Run: headless pygame with SDL's dummy video driver; simulated clock (each Clock.tick advances the game by its frame time, no real sleeping); random seed 0; keys injected as events and as key.get_pressed() state; no mouse input.
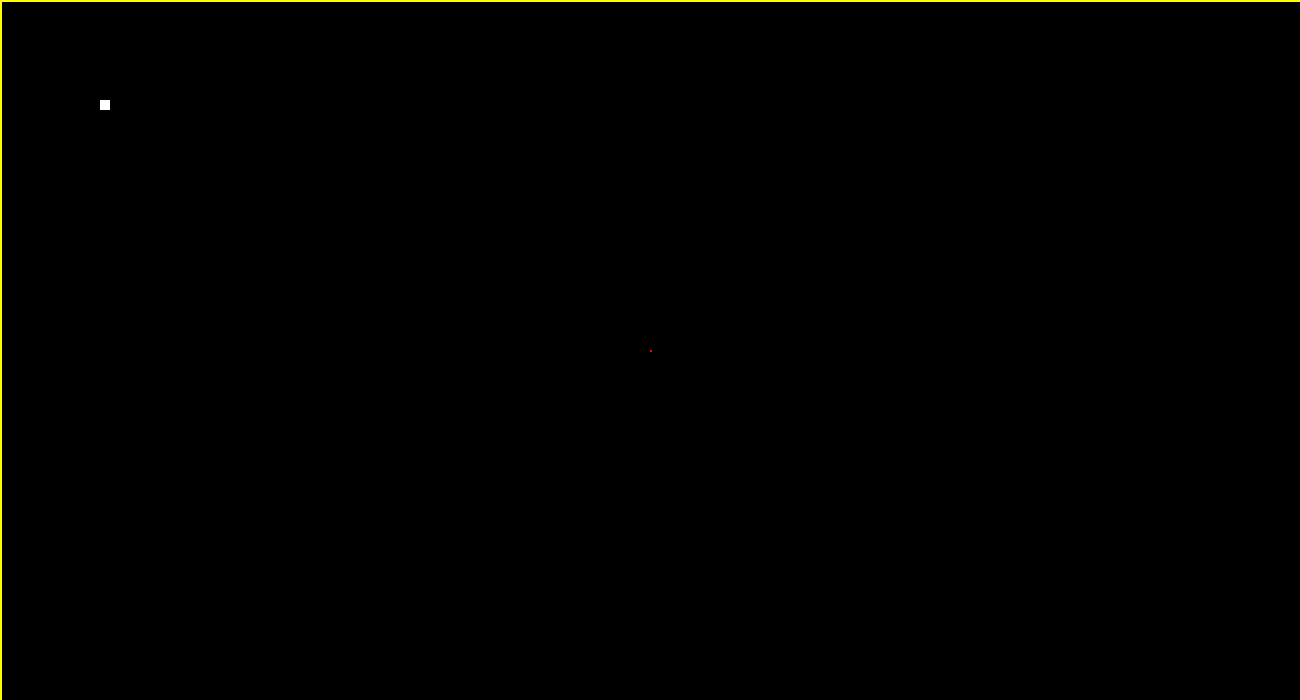
Frame 1 of 4 · flips 1–60 · no input
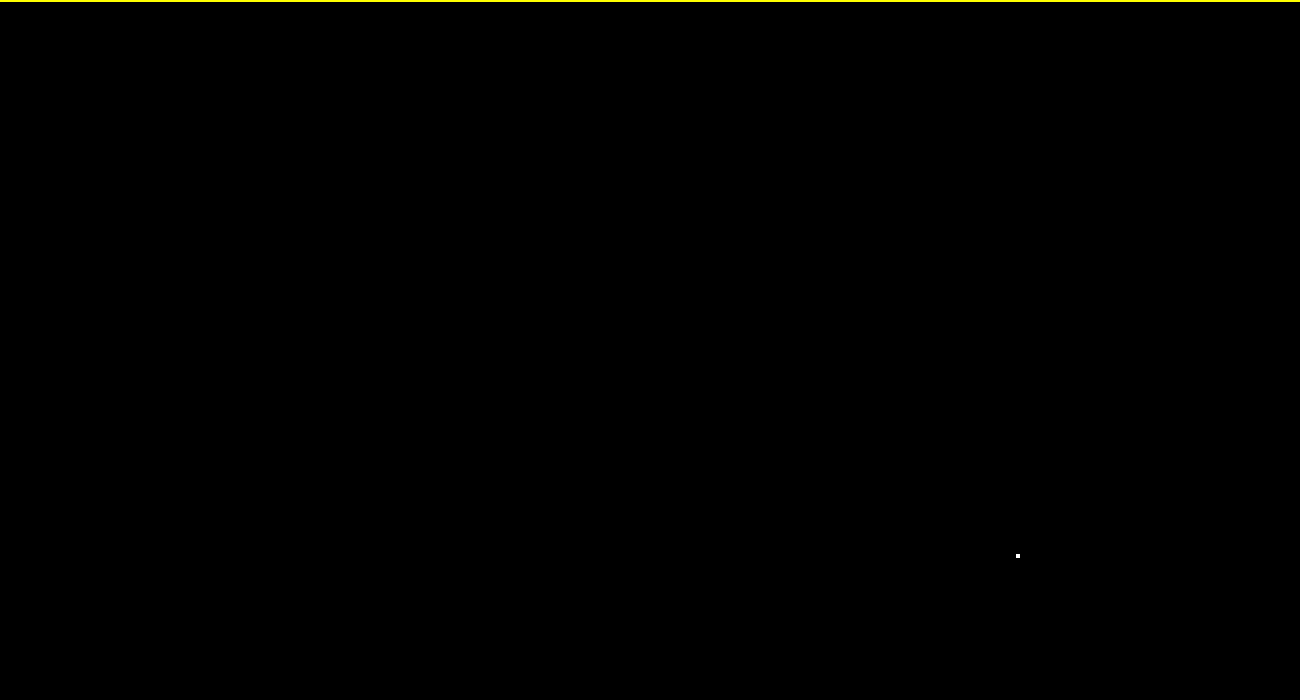
Frame 2 of 4 · flips 61–180 · tapped SPACE, RETURN · held RIGHT (→), D
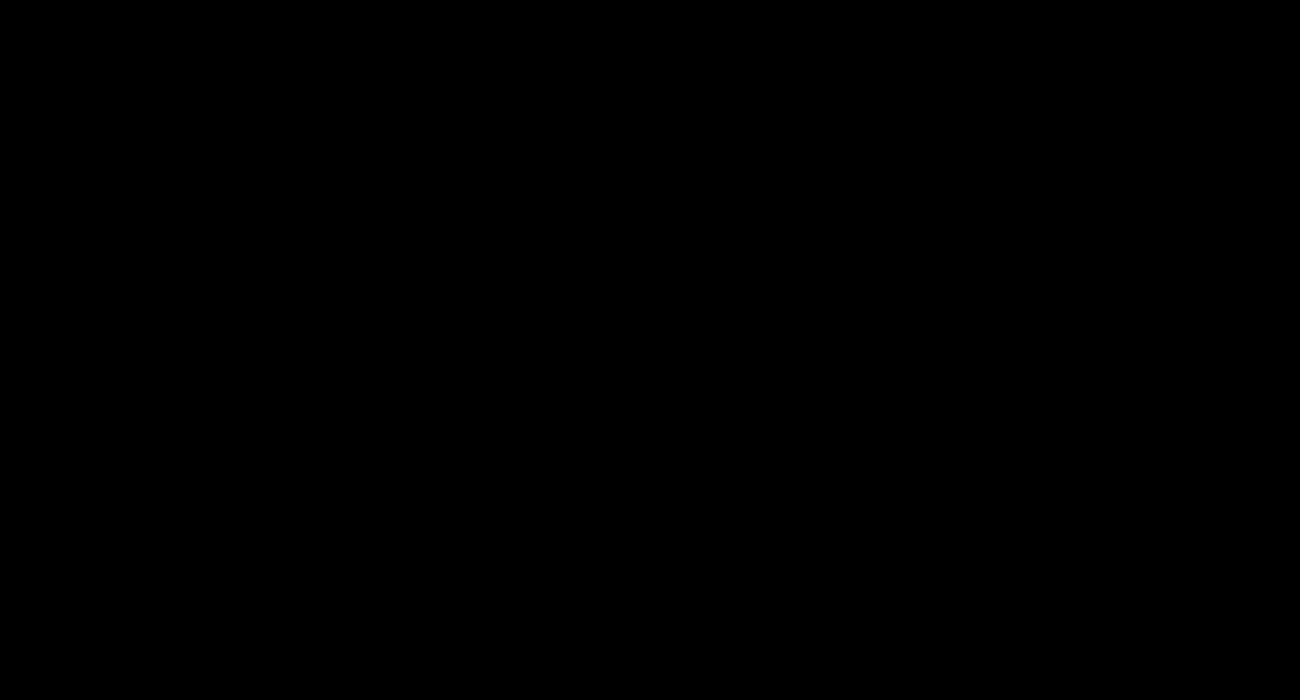
Frame 3 of 4 · flips 181–300 · held DOWN (↓), S
Frame 4 of 4 · flips 301–420 · held LEFT (←), A, UP (↑), W · screen same as frame 1, image omitted

The pygame program that drew these frames:

import pygame
from pygame.locals import*
from sys import exit
import random

pygame.init()

width = 1300
height = 700
window = pygame.display.set_mode((width,height))
pygame.display.set_caption('Game')

class Vector:
    def __init__(self, speed = 10, xpos = 0, ypos = 0):
        self.xpos = xpos
        self.ypos = ypos
        self.speed = speed

    def move(self):
        #vector
        if pygame.key.get_pressed()[K_LEFT]:
            vector.xpos += vector.speed
        if pygame.key.get_pressed()[K_RIGHT]:
            vector.xpos -= vector.speed
        if pygame.key.get_pressed()[K_UP]:
            vector.ypos += vector.speed
        if pygame.key.get_pressed()[K_DOWN]:
            vector.ypos -= vector.speed

class RectObj:
    def __init__(self, xpos = 100, ypos = 100, speed = 10, color = (255,0,0), width = 10, height = 10, border = 2):
        self.xpos = xpos + vector.xpos
        self.ypos = ypos + vector.ypos
        self.speed = speed
        self.color = color
        self.width = width
        self.height = height
        self.border = border
    
    def move(self):
        # player move
        if pygame.key.get_pressed()[K_w]:
            self.ypos -= self.speed
            vector.ypos += self.speed
        if pygame.key.get_pressed()[K_s]:
            self.ypos += self.speed
            vector.ypos -= self.speed
        if pygame.key.get_pressed()[K_a]:
            self.xpos -= self.speed
            vector.xpos += self.speed
        if pygame.key.get_pressed()[K_d]:
            self.xpos += self.speed
            vector.xpos -= self.speed

    def draw(self):
        pygame.draw.rect(window, self.color, pygame.Rect(self.xpos+vector.xpos, self.ypos+vector.ypos, self.width, self.height))
    def drawBorder(self):
        pygame.draw.rect(window, self.color, pygame.Rect(self.xpos+vector.xpos, self.ypos+vector.ypos, self.width, self.height), self.border)

class Chunk():
    def __init__(self, star_amount = 100, star_size = 2,seed = 123, star_color = (255,255,255),border_color = (255,255,0), chunk_pixel_size = 10000, border = 2, xpos = 0, ypos = 0):
        self.xpos = xpos + vector.xpos
        self.ypos = ypos + vector.ypos
        self.border_color = border_color
        self.star_color = star_color
        self.chunk_pixel_size = chunk_pixel_size
        self.width = self.chunk_pixel_size
        self.height = self.chunk_pixel_size
        self.border = border
        self.seed = seed
        self.star_amount = star_amount
        self.star_size = star_size
        self.star_width = star_size
        self.star_height = star_size

    def get_coordenate(self,obj):
        current_pixel_coordenate = [obj.xpos, obj.ypos]
        chunk_xcoordenate = (current_pixel_coordenate[0] // self.chunk_pixel_size)
        chunk_ycoordenate = (current_pixel_coordenate[1] // self.chunk_pixel_size)
        current_chunk_coordenate = [[chunk_xcoordenate,chunk_ycoordenate]]
        #print(f' Chunk Coordenate: {current_chunk_coordenate}')
        #print(f'Coordenate : {current_chunk_coordenate}    Pixel : {current_pixel_coordenate}')
        return current_chunk_coordenate

    def drawBorder(self, coordenate):
        # peferível que seja a coordenada do get_coordenate(obj):
        xpos = coordenate[0][0] * self.chunk_pixel_size
        ypos = coordenate[0][1] * self.chunk_pixel_size
        pygame.draw.rect(window, self.border_color, pygame.Rect((xpos + vector.xpos) - self.chunk_pixel_size, (ypos + vector.ypos) - self.chunk_pixel_size, self.width, self.height), self.border)
        pygame.draw.rect(window, self.border_color, pygame.Rect(xpos + vector.xpos, ypos + vector.ypos, self.width, self.height), self.border)
        pygame.draw.rect(window, self.border_color, pygame.Rect((xpos + vector.xpos) + self.chunk_pixel_size, ypos + vector.ypos, self.width, self.height), self.border)
        pygame.draw.rect(window, self.border_color, pygame.Rect((xpos + vector.xpos) - self.chunk_pixel_size, ypos + vector.ypos, self.width, self.height), self.border)
        pygame.draw.rect(window, self.border_color, pygame.Rect(xpos + vector.xpos, (ypos + vector.ypos) + self.chunk_pixel_size, self.width, self.height), self.border)
        pygame.draw.rect(window, self.border_color, pygame.Rect(xpos + vector.xpos, (ypos + vector.ypos) - self.chunk_pixel_size, self.width, self.height), self.border)
        pygame.draw.rect(window, self.border_color, pygame.Rect((xpos + vector.xpos) + self.chunk_pixel_size, (ypos + vector.ypos) - self.chunk_pixel_size, self.width, self.height), self.border)
        pygame.draw.rect(window, self.border_color, pygame.Rect((xpos + vector.xpos) + self.chunk_pixel_size, (ypos + vector.ypos) + self.chunk_pixel_size, self.width, self.height), self.border)
        pygame.draw.rect(window, self.border_color, pygame.Rect((xpos + vector.xpos) - self.chunk_pixel_size, (ypos + vector.ypos) + self.chunk_pixel_size, self.width, self.height), self.border)

    def generateStars(self, coordenate):
        xpos = coordenate[0][0] * self.chunk_pixel_size
        ypos = coordenate[0][1] * self.chunk_pixel_size

        chunks = [
            [f'{xpos-1}{ypos-1}', xpos-self.chunk_pixel_size, ypos-self.chunk_pixel_size, ],
            [f'{xpos}{ypos-1}', xpos, ypos-self.chunk_pixel_size],
            [f'{xpos+1}{ypos-1}', xpos+self.chunk_pixel_size, ypos-self.chunk_pixel_size],
            [f'{xpos-1}{ypos}', xpos-self.chunk_pixel_size, ypos],
            [f'{xpos}{ypos}', xpos, ypos],
            [f'{xpos+1}{ypos}', xpos+self.chunk_pixel_size, ypos],
            [f'{xpos-1}{ypos+1}', xpos-self.chunk_pixel_size, ypos+self.chunk_pixel_size],
            [f'{xpos}{ypos+1}', xpos, ypos+self.chunk_pixel_size],
            [f'{xpos+1}{ypos+1}', xpos+self.chunk_pixel_size, ypos+self.chunk_pixel_size],
        ]

        #1VVVVVVV
        coordenate1 = [coordenate[0][0]-1, coordenate[0][1]-1]
        seed = f'{coordenate1}{self.seed}'
        random.seed(seed)
        for i in range (self.star_amount):
            star_size = random.randint(1,5)
            pygame.draw.rect(window, self.star_color, pygame.Rect(random.randint(chunks[0][1], chunks[0][1]+self.chunk_pixel_size)+vector.xpos, random.randint(chunks[0][2], chunks[0][2]+self.chunk_pixel_size)+vector.ypos, star_size, star_size))
        #2VVVVVVV
        coordenate2 = [coordenate[0][0], coordenate[0][1]-1]
        seed = f'{coordenate2}{self.seed}'
        random.seed(seed)
        for i in range (self.star_amount):
            star_size = random.randint(1,5)
            pygame.draw.rect(window, self.star_color, pygame.Rect(random.randint(chunks[1][1], chunks[1][1]+self.chunk_pixel_size)+vector.xpos, random.randint(chunks[1][2], chunks[1][2]+self.chunk_pixel_size)+vector.ypos, star_size, star_size))

        #3VVVVVVV
        coordenate1 = [coordenate[0][0]+1, coordenate[0][1]-1]
        seed = f'{coordenate1}{self.seed}'
        random.seed(seed)
        for i in range (self.star_amount):
            star_size = random.randint(1,5)
            pygame.draw.rect(window, self.star_color, pygame.Rect(random.randint(chunks[2][1], chunks[2][1]+self.chunk_pixel_size)+vector.xpos, random.randint(chunks[2][2], chunks[2][2]+self.chunk_pixel_size)+vector.ypos, star_size, star_size))
        
        #4VVVVVVV
        coordenate1 = [coordenate[0][0]-1, coordenate[0][1]]
        seed = f'{coordenate1}{self.seed}'
        random.seed(seed)
        for i in range (self.star_amount):
            star_size = random.randint(1,5)
            pygame.draw.rect(window, self.star_color, pygame.Rect(random.randint(chunks[3][1], chunks[3][1]+self.chunk_pixel_size)+vector.xpos, random.randint(chunks[3][2], chunks[3][2]+self.chunk_pixel_size)+vector.ypos, star_size, star_size))
        
        #5VVVVVVV
        coordenate1 = [coordenate[0][0], coordenate[0][1]]
        seed = f'{coordenate1}{self.seed}'
        random.seed(seed)
        for i in range (self.star_amount):
            star_size = random.randint(1,5)
            pygame.draw.rect(window, self.star_color, pygame.Rect(random.randint(chunks[4][1], chunks[4][1]+self.chunk_pixel_size)+vector.xpos, random.randint(chunks[4][2], chunks[4][2]+self.chunk_pixel_size)+vector.ypos, star_size, star_size))
        
        #6VVVVVVV
        coordenate1 = [coordenate[0][0]+1, coordenate[0][1]]
        seed = f'{coordenate1}{self.seed}'
        random.seed(seed)
        for i in range (self.star_amount):
            star_size = random.randint(1,5)
            pygame.draw.rect(window, self.star_color, pygame.Rect(random.randint(chunks[5][1], chunks[5][1]+self.chunk_pixel_size)+vector.xpos, random.randint(chunks[5][2], chunks[5][2]+self.chunk_pixel_size)+vector.ypos, star_size, star_size))
        
        #7VVVVVVV
        coordenate1 = [coordenate[0][0]-1, coordenate[0][1]+1]
        seed = f'{coordenate1}{self.seed}'
        random.seed(seed)
        for i in range (self.star_amount):
            star_size = random.randint(1,5)
            pygame.draw.rect(window, self.star_color, pygame.Rect(random.randint(chunks[6][1], chunks[6][1]+self.chunk_pixel_size)+vector.xpos, random.randint(chunks[6][2], chunks[6][2]+self.chunk_pixel_size)+vector.ypos, star_size, star_size))
        
        #8VVVVVVV
        coordenate1 = [coordenate[0][0], coordenate[0][1]+1]
        seed = f'{coordenate1}{self.seed}'
        random.seed(seed)
        for i in range (self.star_amount):
            star_size = random.randint(1,5)
            pygame.draw.rect(window, self.star_color, pygame.Rect(random.randint(chunks[7][1], chunks[7][1]+self.chunk_pixel_size)+vector.xpos, random.randint(chunks[7][2], chunks[7][2]+self.chunk_pixel_size)+vector.ypos, star_size, star_size))
        
        #9VVVVVVV
        coordenate1 = [coordenate[0][0]+1, coordenate[0][1]+1]
        seed = f'{coordenate1}{self.seed}'
        random.seed(seed)
        for i in range (self.star_amount):
            star_size = random.randint(1,5)
            pygame.draw.rect(window, self.star_color, pygame.Rect(random.randint(chunks[8][1], chunks[8][1]+self.chunk_pixel_size)+vector.xpos, random.randint(chunks[8][2], chunks[8][2]+self.chunk_pixel_size)+vector.ypos, star_size, star_size))


#random
# vector
vector = Vector(speed = 10)
# Objects
player1 = RectObj(speed = 5, height=2, width =2, ypos=height//2, xpos=width//2)
testplanet = RectObj(color = (255,255,255))
current_chunk = Chunk()

# main loop
clock = pygame.time.Clock()
while True:
    clock.tick(60)
    window.fill((0,0,0))
    for event in pygame.event.get():
        if event.type == QUIT:
            pygame.quit()
            exit()
        if event.type == KEYDOWN:
            if event.key == K_ESCAPE:
                pygame.quit()
                exit()
    
    vector.move()
    player1.move()

    # drawing border of chunk

    # drawing objects
    current_chunk.generateStars(current_chunk.get_coordenate(player1))
    current_chunk.drawBorder(current_chunk.get_coordenate(player1))
    testplanet.draw()
    player1.draw()
    if pygame.key.get_pressed()[K_q]:
        print(current_chunk.get_coordenate(player1))

    # update screen
    pygame.display.update()
